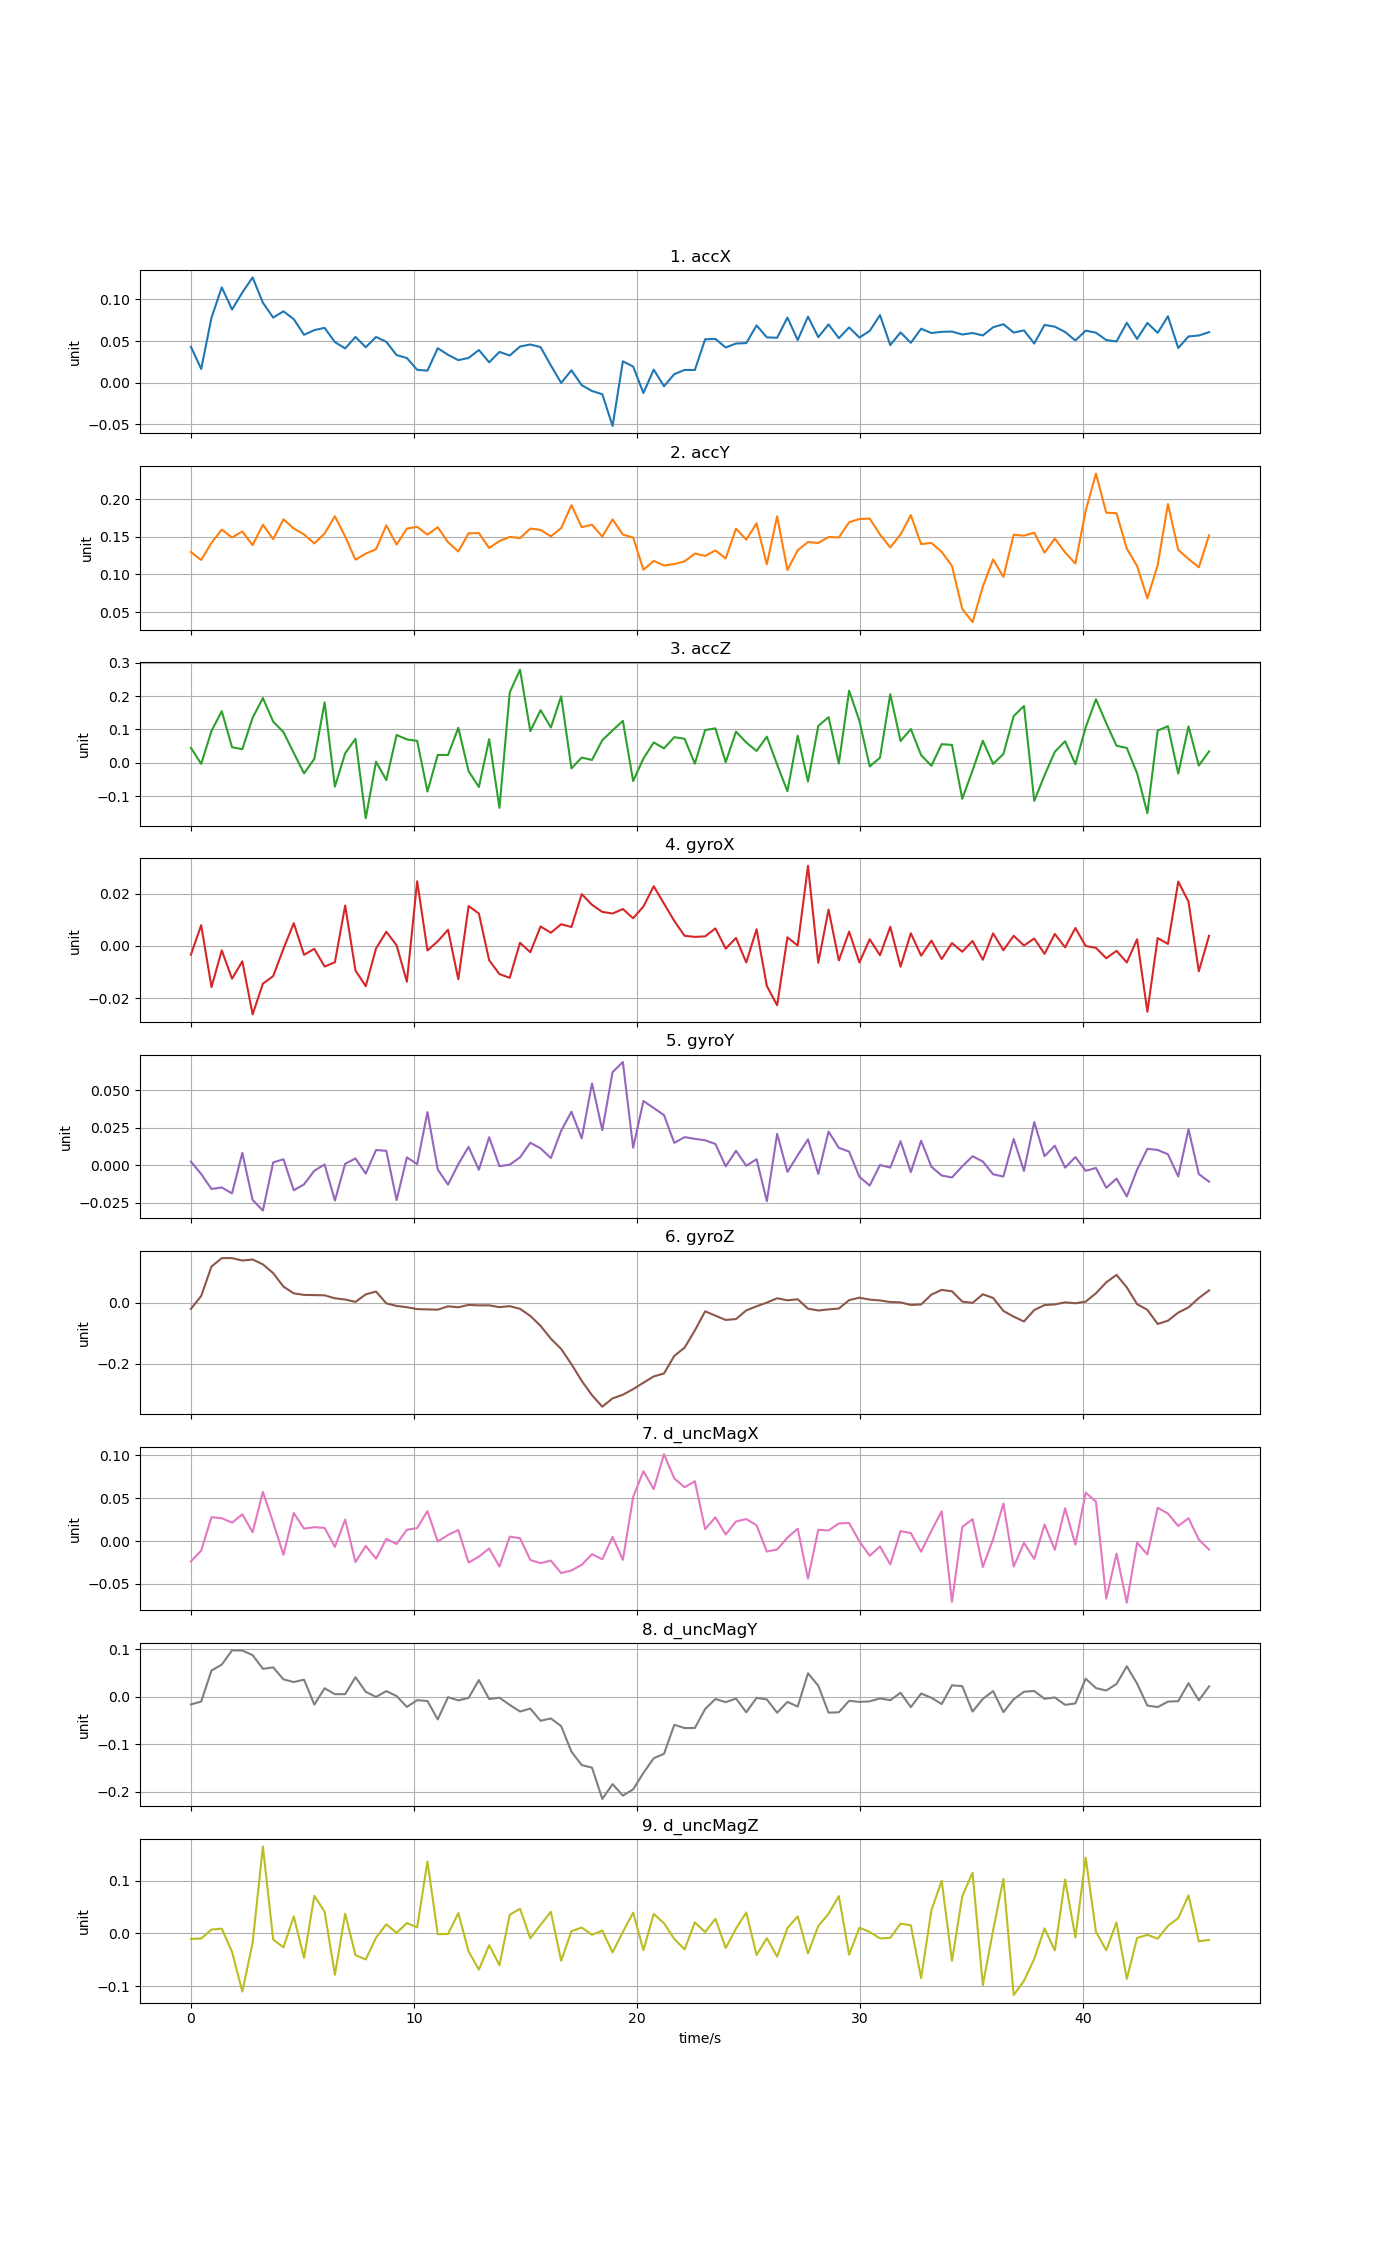

The file beside this chart, header and first rows:
time, accX, accY, accZ, gyroX, gyroY, gyroZ, d_uncMagX, d_uncMagY, d_uncMagZ
0, 0.04306, 0.1297, 0.04501, -0.003399, 0.002529, -0.01999, -0.02366, -0.01584, -0.01049
0.4612, 0.01643, 0.1192, -0.003085, 0.007921, -0.005733, 0.02231, -0.01118, -0.009793, -0.00983
0.9224, 0.07792, 0.1419, 0.09539, -0.01575, -0.01573, 0.119, 0.02789, 0.05553, 0.007273
1.384, 0.1144, 0.1595, 0.1547, -0.001728, -0.01467, 0.1464, 0.02664, 0.06793, 0.008893
1.845, 0.08779, 0.149, 0.04677, -0.01254, -0.01866, 0.1465, 0.02147, 0.098, -0.03522
2.306, 0.1082, 0.1569, 0.0408, -0.005903, 0.008433, 0.1384, 0.0312, 0.09768, -0.1103
2.767, 0.1263, 0.1388, 0.135, -0.02619, -0.02305, 0.1419, 0.01031, 0.08791, -0.01793
3.228, 0.09595, 0.1659, 0.1942, -0.01443, -0.03008, 0.1259, 0.05747, 0.05907, 0.1646
3.69, 0.07815, 0.1467, 0.1234, -0.01154, 0.002006, 0.09727, 0.02162, 0.06211, -0.01185
4.151, 0.08562, 0.1732, 0.09209, -0.001074, 0.004111, 0.05304, -0.01609, 0.03692, -0.02641
4.612, 0.07623, 0.1609, 0.02962, 0.008679, -0.01658, 0.03099, 0.03274, 0.03124, 0.03211
5.073, 0.05744, 0.1529, -0.03147, -0.003398, -0.01262, 0.02584, 0.01449, 0.03637, -0.0466
5.534, 0.06306, 0.1411, 0.01186, -0.001128, -0.003543, 0.02524, 0.01619, -0.01617, 0.07102
5.996, 0.06583, 0.1543, 0.181, -0.007907, 0.000618, 0.0245, 0.01536, 0.01816, 0.04105
6.457, 0.04869, 0.1772, -0.07126, -0.006255, -0.02339, 0.01476, -0.006793, 0.005726, -0.07841
6.918, 0.0411, 0.1503, 0.0287, 0.01543, 0.001073, 0.01073, 0.02512, 0.005832, 0.03715
7.379, 0.05489, 0.1195, 0.07193, -0.009377, 0.004659, 0.002933, -0.02452, 0.04146, -0.04124
7.84, 0.04254, 0.1276, -0.166, -0.01541, -0.005449, 0.02767, -0.005646, 0.01068, -0.04947
8.302, 0.05483, 0.1334, 0.003339, -0.0009771, 0.01027, 0.03692, -0.02052, -5.55984e-05, -0.008334
8.763, 0.04901, 0.165, -0.05165, 0.005389, 0.009703, -0.001774, 0.002567, 0.01215, 0.01728
9.224, 0.0331, 0.1396, 0.0834, 0.0002231, -0.02315, -0.01033, -0.003441, 0.001889, 0.0009355
9.685, 0.02957, 0.1608, 0.07013, -0.01368, 0.005342, -0.0144, 0.01321, -0.02112, 0.01952
10.15, 0.0154, 0.1631, 0.06579, 0.02472, 0.0008945, -0.02076, 0.01511, -0.006866, 0.01136
10.61, 0.01441, 0.1527, -0.08595, -0.001766, 0.03555, -0.02162, 0.03494, -0.00862, 0.1363
11.07, 0.04136, 0.1627, 0.02368, 0.001757, -0.002745, -0.02252, -0.0006255, -0.04741, -0.001493
11.53, 0.03339, 0.1427, 0.02347, 0.006161, -0.01282, -0.01153, 0.007196, -0.0004468, -0.001147
11.99, 0.02701, 0.1304, 0.1049, -0.01277, 0.0008629, -0.01465, 0.01292, -0.007415, 0.03848
12.45, 0.02967, 0.1545, -0.02489, 0.01522, 0.01235, -0.00681, -0.02506, -0.00208, -0.03434
12.91, 0.03914, 0.1548, -0.07235, 0.01237, -0.002894, -0.008515, -0.01814, 0.03543, -0.06868
13.37, 0.02442, 0.135, 0.07097, -0.005502, 0.01878, -0.0083, -0.0086, -0.004495, -0.02245
13.84, 0.0369, 0.1443, -0.1348, -0.01078, -0.0005259, -0.01427, -0.02972, -0.001683, -0.06047
14.3, 0.03257, 0.1497, 0.2108, -0.0122, 0.0005001, -0.01101, 0.005135, -0.0168, 0.03522
14.76, 0.04339, 0.1481, 0.279, 0.001185, 0.005376, -0.01976, 0.00334, -0.03074, 0.04651
15.22, 0.0458, 0.1608, 0.09488, -0.002412, 0.01514, -0.04303, -0.02205, -0.02464, -0.009361
15.68, 0.04266, 0.159, 0.1578, 0.007413, 0.01137, -0.07563, -0.02574, -0.05022, 0.01623
16.14, 0.02069, 0.1505, 0.1059, 0.005024, 0.004929, -0.1177, -0.0228, -0.04539, 0.04076
16.6, -0.0003163, 0.1614, 0.1993, 0.008286, 0.02306, -0.1512, -0.03728, -0.06158, -0.05201
17.06, 0.01486, 0.1919, -0.01666, 0.007218, 0.03582, -0.2012, -0.03423, -0.1153, 0.004211
17.53, -0.003068, 0.1626, 0.01579, 0.01978, 0.01802, -0.2558, -0.02772, -0.1436, 0.01095
17.99, -0.01, 0.1659, 0.008711, 0.0157, 0.05467, -0.3029, -0.01525, -0.1489, -0.002682
18.45, -0.01391, 0.1501, 0.06783, 0.01298, 0.02349, -0.3404, -0.02128, -0.2148, 0.005357
18.91, -0.05206, 0.173, 0.09713, 0.01238, 0.06219, -0.3132, 0.004831, -0.1836, -0.03626
19.37, 0.02559, 0.1528, 0.1257, 0.0141, 0.06898, -0.3013, -0.02193, -0.2078, 0.002727
19.83, 0.01936, 0.1489, -0.05459, 0.01056, 0.01187, -0.283, 0.05131, -0.1946, 0.03921
20.29, -0.01246, 0.1062, 0.01301, 0.01505, 0.04295, -0.2619, 0.0815, -0.16, -0.0318
20.75, 0.01565, 0.1179, 0.06107, 0.02279, 0.03828, -0.2413, 0.0606, -0.1291, 0.03667
21.22, -0.004325, 0.1118, 0.04329, 0.01615, 0.03353, -0.2316, 0.1013, -0.1199, 0.01915
21.68, 0.01023, 0.1137, 0.07695, 0.009545, 0.01503, -0.174, 0.073, -0.05877, -0.01062
22.14, 0.01528, 0.1174, 0.07215, 0.003851, 0.01888, -0.1471, 0.0628, -0.06561, -0.03032
22.6, 0.01518, 0.1276, -0.002326, 0.003446, 0.01773, -0.09054, 0.06979, -0.06549, 0.02081
23.06, 0.05212, 0.1245, 0.09818, 0.003622, 0.01675, -0.02793, 0.01394, -0.02538, 0.00249
23.52, 0.05248, 0.1317, 0.1033, 0.006676, 0.01427, -0.04215, 0.02765, -0.004402, 0.0276
23.98, 0.04222, 0.1212, 0.001977, -0.001047, -0.000604, -0.05621, 0.007596, -0.01101, -0.02778
24.44, 0.04696, 0.1607, 0.09342, 0.003027, 0.009746, -0.0533, 0.02285, -0.00344, 0.008993
24.9, 0.0475, 0.1461, 0.061, -0.006333, -0.0002677, -0.02486, 0.02566, -0.0324, 0.03954
25.37, 0.06868, 0.1678, 0.03558, 0.006358, 0.004167, -0.01145, 0.01842, -0.00201, -0.04116
25.83, 0.05438, 0.1133, 0.0784, -0.01534, -0.02384, 0.0007403, -0.0122, -0.005351, -0.009087
26.29, 0.05386, 0.1771, -0.005266, -0.02271, 0.02107, 0.01493, -0.009807, -0.03326, -0.04412
26.75, 0.07812, 0.1057, -0.08502, 0.003278, -0.00429, 0.008099, 0.004018, -0.01055, 0.01009
27.21, 0.05118, 0.1321, 0.08122, 0.0001284, 0.006754, 0.01171, 0.01444, -0.02039, 0.03222
... 40 more rows
